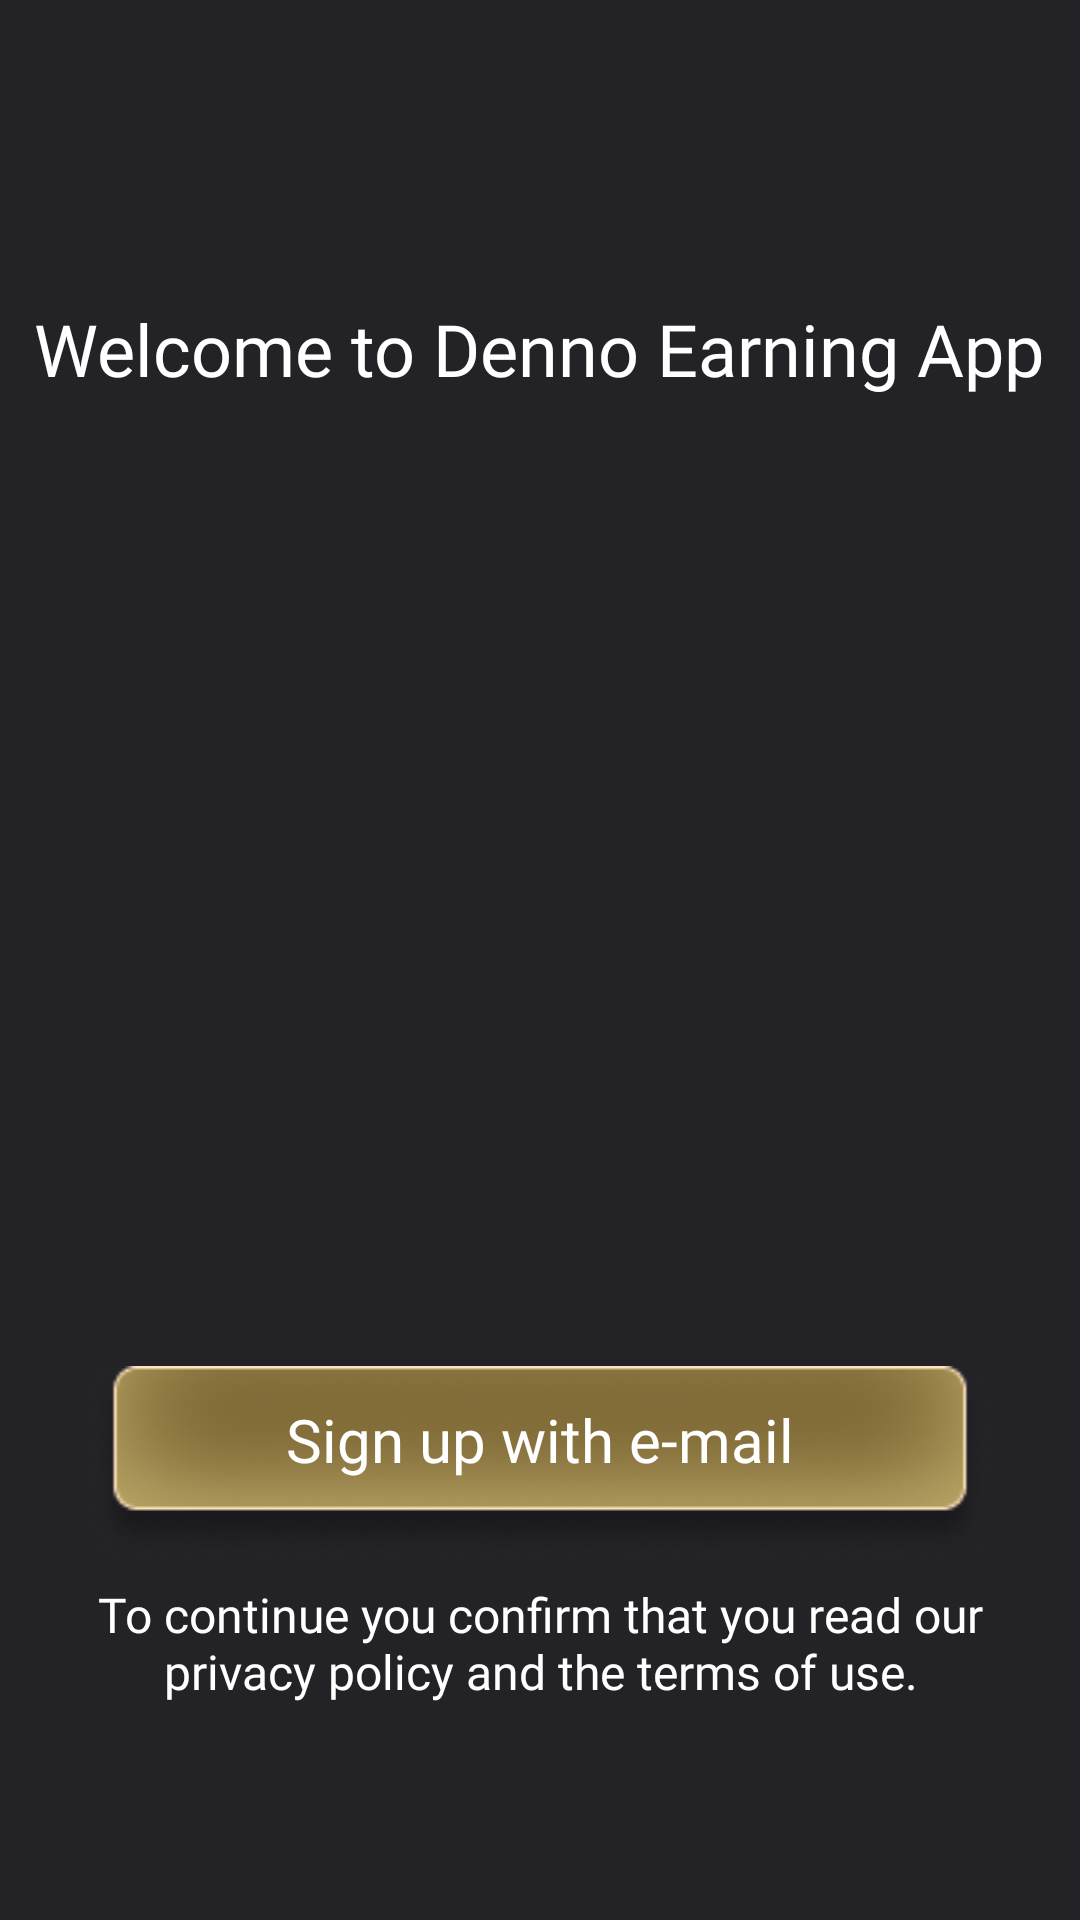

Produce the Android XML layout that renders to this screen, including the resource entries it uses.
<!-- AndroidManifest.xml: application theme Theme.DennoEarningApp -->
<!-- res/layout/activity_main.xml -->
<?xml version="1.0" encoding="utf-8"?>
<LinearLayout xmlns:android="http://schemas.android.com/apk/res/android"
    xmlns:app="http://schemas.android.com/apk/res-auto"
    xmlns:tools="http://schemas.android.com/tools"
    android:id="@+id/botBg"
    android:layout_width="match_parent"
    android:layout_height="match_parent"
    android:background="#222227"
    android:backgroundTint="#222227"
    android:fitsSystemWindows="true"
    android:gravity="center_horizontal"
    android:orientation="vertical"
    tools:context=".MainActivity">

    <TextView
        android:id="@+id/welcome"
        android:layout_width="wrap_content"
        android:layout_height="wrap_content"
        android:layout_marginTop="100dp"
        android:fontFamily="@font/calistobold"
        android:text="@string/welcome_to_denno_earning_app"
        android:textColor="#FFFFFF"
        android:textSize="24sp" />

    <LinearLayout
        android:id="@+id/help"
        android:layout_width="match_parent"
        android:layout_height="match_parent"
        android:layout_weight="1"
        android:orientation="horizontal"></LinearLayout>

    <LinearLayout
        android:id="@+id/letsgo"
        android:layout_width="300dp"
        android:layout_height="wrap_content"
        android:background="@drawable/linear_likebtn"
        android:gravity="center_horizontal|top|center_vertical"
        android:orientation="horizontal"
        android:paddingTop="11dp">

        <TextView
            android:id="@+id/txt_continue"
            android:layout_width="wrap_content"
            android:layout_height="wrap_content"
            android:fontFamily="@font/flareserif"
            android:text="@string/sign_up_with_e_mail"
            android:textColor="#FFFFFF"
            android:textSize="20sp"
            app:stv_strokeColor="#272727"
            app:stv_strokeIs="true" />
    </LinearLayout>

    <TextView
        android:id="@+id/toContinue"
        android:layout_width="wrap_content"
        android:layout_height="wrap_content"
        android:layout_marginTop="8dp"
        android:layout_marginBottom="24dp"
        android:fontFamily="@font/flareserif"
        android:gravity="center_horizontal|center_vertical"
        android:paddingStart="8dp"
        android:paddingEnd="8dp"
        android:text="@string/to_continue_you_confirm_that_read_our_privacy_policy_and_the_terms_of_use"
        android:textColor="#FFFFFF"
        android:textColorLink="#F2CE7F"
        android:textSize="16sp" />

    <LinearLayout
        android:id="@+id/help1"
        android:layout_width="match_parent"
        android:layout_height="48dp"
        android:layout_weight="0"
        android:orientation="horizontal"></LinearLayout>

</LinearLayout>
<!-- resources referenced by this layout -->
<resources>
  <!-- drawable linear_likebtn (drawable) -->
  <?xml version="1.0" encoding="utf-8"?>
  <selector xmlns:android="http://schemas.android.com/apk/res/android">
      <item android:state_pressed="true"
          android:drawable="@drawable/pressedbtn" />
      <item  android:state_focused="false"
          android:drawable="@drawable/btn_beauty" />
  </selector>
  <string name="sign_up_with_e_mail">Sign up with e-mail</string>
  <string name="to_continue_you_confirm_that_read_our_privacy_policy_and_the_terms_of_use">To continue you confirm that you read our privacy policy and the terms of use.</string>
  <string name="welcome_to_denno_earning_app">Welcome to Denno Earning App</string>
  <style name="Theme.DennoEarningApp" parent="Theme.MaterialComponents.DayNight.NoActionBar">
          
          <item name="colorPrimary">@color/purple_500</item>
          <item name="colorPrimaryVariant">@color/charleston_green</item>
          <item name="colorOnPrimary">@color/white</item>
          
          <item name="colorSecondary">@color/teal_200</item>
          <item name="colorSecondaryVariant">@color/teal_700</item>
          <item name="colorOnSecondary">@color/black</item>
          
          <item name="android:statusBarColor">@android:color/transparent</item>
          
          <item name="android:windowTranslucentNavigation">true</item>
      </style>
  <!-- drawable pressedbtn: png bitmap (drawable, 5208 bytes) -->
  <!-- drawable btn_beauty: png bitmap (drawable, 10315 bytes) -->
  <color name="purple_500">#FF6200EE</color>
  <color name="charleston_green">#232227</color>
  <color name="white">#FFFFFFFF</color>
  <color name="teal_200">#F2CE7F</color>
  <color name="teal_700">#F2CE7F</color>
  <color name="black">#FF000000</color>
</resources>
